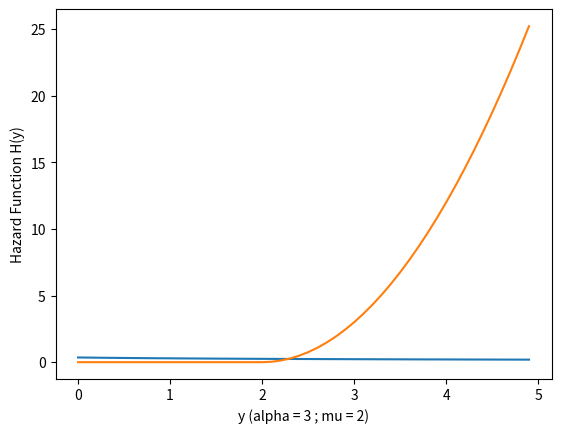

Source code (Python):
import matplotlib.pyplot as plt
import numpy as np
import math
from scipy.stats import bernoulli
def plot(alpha,mu):
  x=np.arange(0,5,0.1)
  y=alpha*np.power((x-mu),(alpha-1))
  for i in range(len(x)):
    if x[i]<=mu:
      y[i]=0

  plt.plot(x,y)
  plt.xlabel("y (alpha = "+ str(alpha) + " ; mu = " + str(mu)+")")
  plt.ylabel("Hazard Function H(y)")
  plt.show()

plot(0.5, -2)
plot(3,2)
